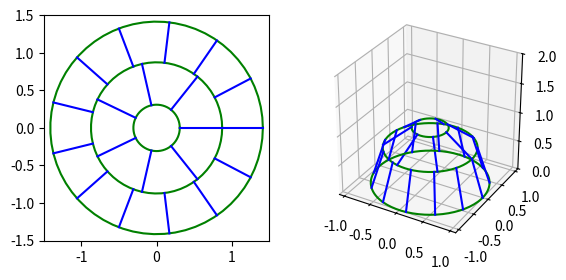

Reproduce this figure in Python.
import math
import matplotlib.pyplot as plt
import numpy as np


def compute_ring_radius(count, index, radius):
    """Compute the radius of a ring of the same area on a disk.

    r_0 is always 0, and r_N is always the radius of the disk.

    pi * (r_i ** 2 - r_{i-1} ** 2) = pi * r_disk ** 2 / count

    r_i = r_disk * sqrt(i / count)

    count: number of rings
    index: index of the ring
    radius: radius of the disk
    """
    return radius * math.sqrt(index / count)


def plot_disk_rings(count, radius, ax):
    """Plot the rings of a disk.

    count: number of rings
    radius: radius of the disk
    """
    ax.set_aspect("equal")
    angles = np.linspace(0, 2 * math.pi, 64)
    xs = np.cos(angles)
    ys = np.sin(angles)

    ax.plot(0, 0, color='red', marker='x')
    ax.annotate(r"$r_0$", xy=(0 + 0.05, 0 + 0.05))

    for i in range(1, count + 1):
        r_internal = compute_ring_radius(count, i - 1, radius)
        r_i = compute_ring_radius(count, i, radius)
        ax.plot(r_i * xs, r_i * ys, color="green")
        ax.plot(r_i, 0, color="red", marker="x")
        ax.annotate(r"$r_{}$".format(i), xy=(r_i + 0.025, 0 + 0.025))
        ax.plot([r_internal, r_i], [0, 0], color="blue")
        ax.set_title(r"Equal-area rings - $r_i=R\sqrt{\frac{i}{N}}$")


def becker_compute_ks(k0, N):
    ks = np.zeros(N)
    ks[0] = k0
    for i in range(1, N):
        ks[i] = np.round(np.square(np.sqrt(ks[i - 1]) + np.sqrt(np.pi)))
    return ks


def becker_compute_rs(ks, N, R=1.0):
    rs = np.zeros(N)
    rs[0] = R * np.sqrt(ks[0] / ks[N - 1])
    for i in range(1, N):
        rs[i] = np.sqrt(ks[i] / ks[i - 1]) * rs[i - 1]
    return rs


def becker_plot_rings(ks, rs, ax):
    # ax.set_title("Becker's method")
    ax.set_aspect("equal")
    ax.set_xlim(-1.5, 1.5)
    ax.set_ylim(-1.5, 1.5)
    angles = np.linspace(0, 2 * math.pi, 64)
    xs = np.cos(angles)
    ys = np.sin(angles)

    for (i, (r, k)) in enumerate(zip(rs, ks)):
        ax.plot(r * xs, r * ys, color="green")
        if k > 1:
            k_prev = ks[i - 1] if i - 1 >= 0 else 0
            dk = k - k_prev
            theta = np.pi * 2.0 / dk
            for j in range(int(dk)):
                r_prev = rs[i - 1] if i - 1 >= 0 else 0
                x0 = np.cos(theta * j)
                y0 = np.sin(theta * j)
                ax.plot([r_prev * x0, r * x0], [r_prev * y0, r * y0], color="blue")


def becker_compute_theta(ks, rs, N):
    # thetas = np.zeros(N)
    # thetas[0] = np.arccos(rs[0] * rs[0] / 2.0 - 1.0)
    # for i in range(1, N):
    #     thetas[i] = thetas[i-1] - 2.0 * np.sin(thetas[i-1] / 2.0) * np.sqrt(np.pi / ks[i-1])
    # return thetas
    return 2.0 * np.arcsin(rs / 2.0)


def becker_plot_hemisphere(ks, rs, ts, N, ax):
    # ax.set_aspect("equal")
    ax.set_box_aspect([1, 1, 1])
    ax.set_xlim(-1.1, 1.1)
    ax.set_ylim(-1.1, 1.1)
    ax.set_zlim(0.0, 2.0)
    angles = np.linspace(0, 2 * math.pi, 128)

    for (i, (t, k)) in enumerate(zip(ts, ks)):
        zs = np.cos(t)
        r = np.sin(t)
        xs = np.cos(angles) * r
        ys = np.sin(angles) * r
        ax.plot(xs, ys, zs, color="green")
        if k > 1:
            k_prev = ks[i - 1] if i - 1 >= 0 else 0
            n = k - k_prev
            t_prev = ts[i - 1] if i - 1 >= 0 else 0
            for j in range(int(n)):
                r_prev = np.sin(t_prev)
                f = j * 2.0 * np.pi / n
                xs = np.cos(f) * np.array([r_prev, r])
                ys = np.sin(f) * np.array([r_prev, r])
                zs = np.cos(np.array([t_prev, t]))
                ax.plot(xs, ys, zs, color="blue")


if __name__ == "__main__":
    figure = plt.figure()
    # plot_disk_rings(8, 1, figure.add_subplot(1, 3, 1))

    N = 3
    R = np.sqrt(2.0)
    ks = becker_compute_ks(1, N)
    rs = becker_compute_rs(ks, N, R)
    ts = becker_compute_theta(ks, rs, N)
    print("ks: ", ks)
    print("rs: ", rs)
    print("dr: ", rs[1:] - rs[:-1])
    print("ns: ", ks[1:] - ks[:-1])
    print("ts: ", ts)
    becker_plot_rings(ks, rs, figure.add_subplot(1, 2, 1))
    becker_plot_hemisphere(ks, rs, ts, N, figure.add_subplot(1, 2, 2, projection="3d"))

    plt.show()
